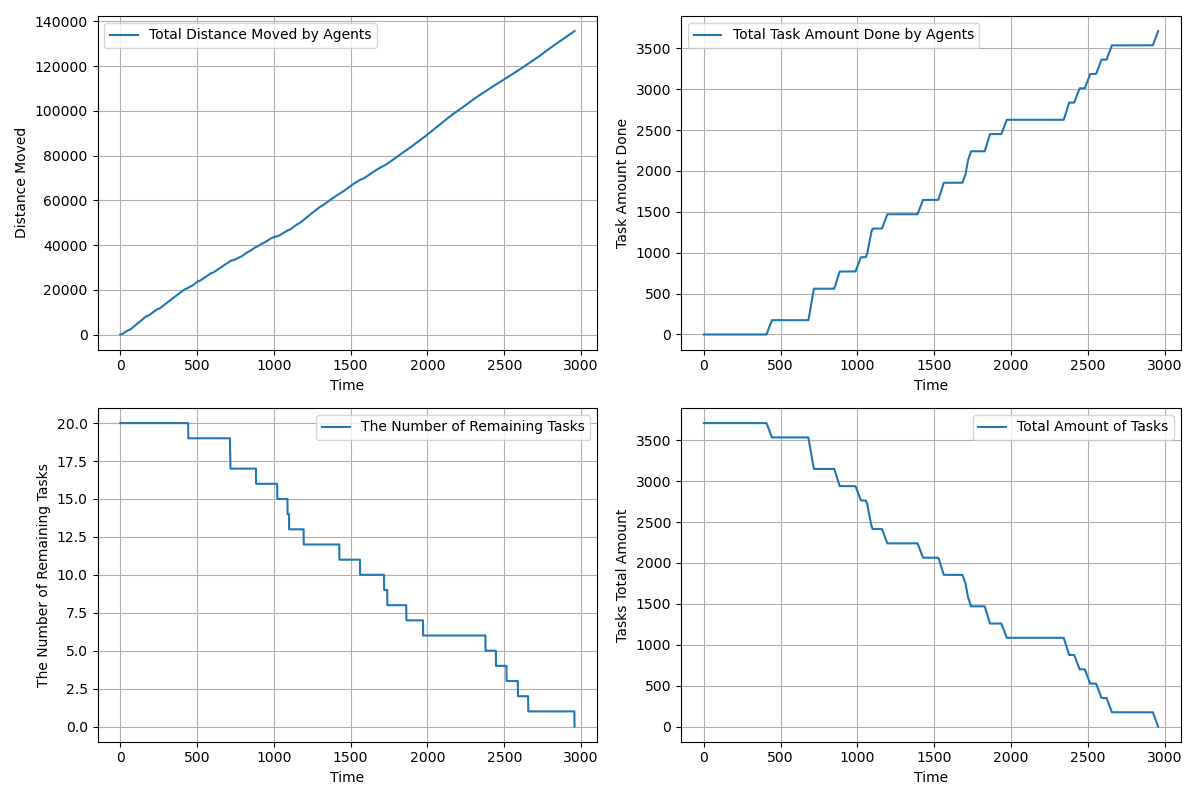

The table this chart was drawn from, first rows:
time, agents_total_distance_moved, agents_total_task_amount_done, completed_tasks, remaining_tasks, tasks_total_amount_left
1.0, 3, 0.0, 0, 20, 3710
2.0, 5.5, 0.0, 0, 20, 3710
3.0, 9.801, 0.0, 0, 20, 3710
4.0, 16.46, 0.0, 0, 20, 3710
5.0, 25.57, 0.0, 0, 20, 3710
6.0, 37.12, 0.0, 0, 20, 3710
7.0, 51.12, 0.0, 0, 20, 3710
8.0, 67.57, 0.0, 0, 20, 3710
9.0, 86.47, 0.0, 0, 20, 3710
10.0, 107.8, 0.0, 0, 20, 3710
11.0, 131.6, 0.0, 0, 20, 3710
12.0, 157.9, 0.0, 0, 20, 3710
13.0, 186.6, 0.0, 0, 20, 3710
14.0, 217.7, 0.0, 0, 20, 3710
15.0, 251.3, 0.0, 0, 20, 3710
16.0, 287.4, 0.0, 0, 20, 3710
17.0, 325.9, 0.0, 0, 20, 3710
18.0, 366.8, 0.0, 0, 20, 3710
19.0, 410.2, 0.0, 0, 20, 3710
20.0, 456.1, 0.0, 0, 20, 3710
21.0, 504.3, 0.0, 0, 20, 3710
22.0, 553.1, 0.0, 0, 20, 3710
23.0, 601.1, 0.0, 0, 20, 3710
24.0, 649.1, 0.0, 0, 20, 3710
25.0, 697, 0.0, 0, 20, 3710
26.0, 744, 0.0, 0, 20, 3710
27.0, 790.9, 0.0, 0, 20, 3710
28.0, 837.8, 0.0, 0, 20, 3710
29.0, 883.8, 0.0, 0, 20, 3710
30.0, 929.8, 0.0, 0, 20, 3710
31.0, 975.8, 0.0, 0, 20, 3710
32.0, 1022, 0.0, 0, 20, 3710
33.0, 1068, 0.0, 0, 20, 3710
34.0, 1114, 0.0, 0, 20, 3710
35.0, 1160, 0.0, 0, 20, 3710
36.0, 1206, 0.0, 0, 20, 3710
37.0, 1252, 0.0, 0, 20, 3710
38.0, 1298, 0.0, 0, 20, 3710
39.0, 1344, 0.0, 0, 20, 3710
40.0, 1389, 0.0, 0, 20, 3710
41.0, 1434, 0.0, 0, 20, 3710
42.0, 1479, 0.0, 0, 20, 3710
43.0, 1524, 0.0, 0, 20, 3710
44.0, 1569, 0.0, 0, 20, 3710
45.0, 1614, 0.0, 0, 20, 3710
46.0, 1659, 0.0, 0, 20, 3710
47.0, 1704, 0.0, 0, 20, 3710
48.0, 1749, 0.0, 0, 20, 3710
49.0, 1794, 0.0, 0, 20, 3710
50.0, 1839, 0.0, 0, 20, 3710
51.0, 1884, 0.0, 0, 20, 3710
52.0, 1922, 0.0, 0, 20, 3710
53.0, 1925, 0.0, 0, 20, 3710
54.0, 1930, 0.0, 0, 20, 3710
55.0, 1939, 0.0, 0, 20, 3710
56.0, 1950, 0.0, 0, 20, 3710
57.0, 1964, 0.0, 0, 20, 3710
58.0, 1981, 0.0, 0, 20, 3710
59.0, 2001, 0.0, 0, 20, 3710
60.0, 2024, 0.0, 0, 20, 3710
... 2,897 more rows
